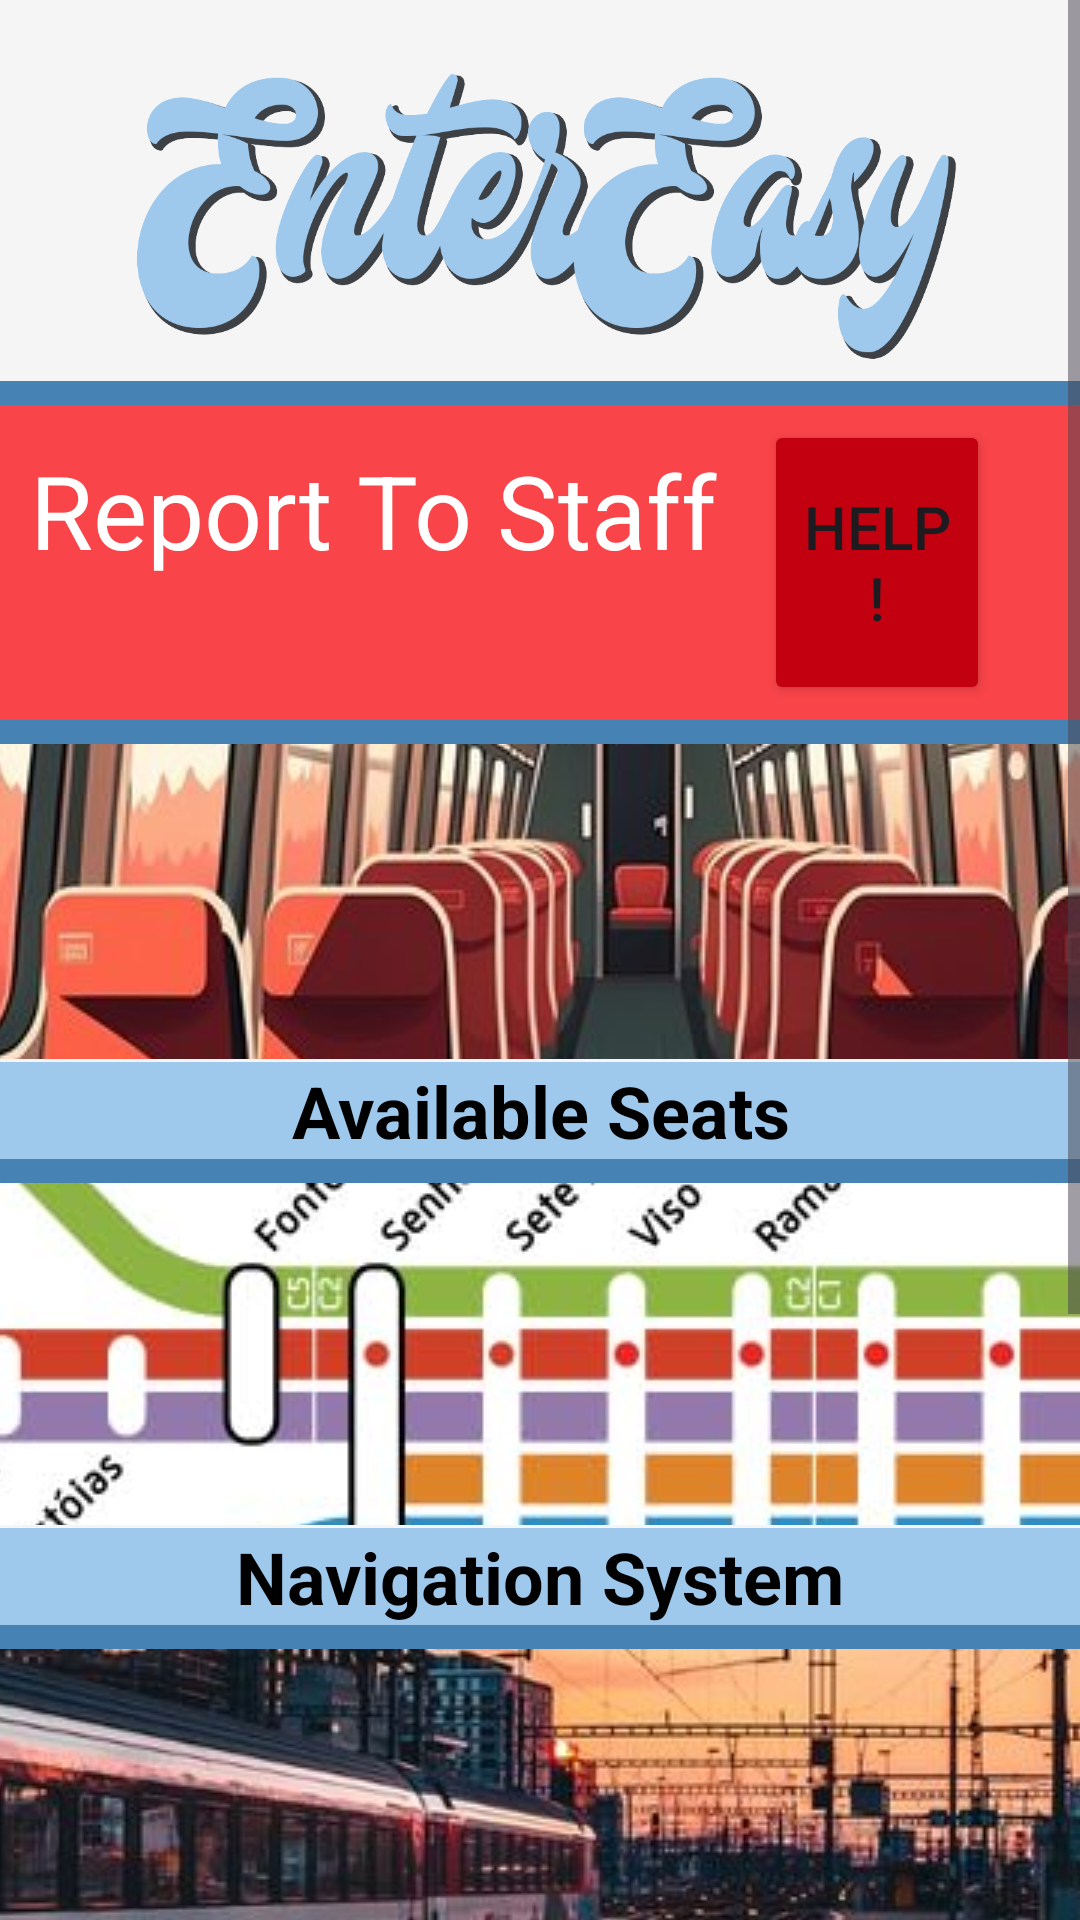

Here is an Android app screen rendered from its layout file. Give the layout XML and the strings, colors and styles it references.
<!-- AndroidManifest.xml: application theme Theme.MyApplication -->
<!-- res/layout/activity_home_page.xml -->
<?xml version="1.0" encoding="utf-8"?>
<ScrollView xmlns:android="http://schemas.android.com/apk/res/android"
    xmlns:app="http://schemas.android.com/apk/res-auto"
    xmlns:tools="http://schemas.android.com/tools"
    android:layout_width="match_parent"
    android:layout_height="match_parent"
    android:fillViewport="true">

<androidx.constraintlayout.widget.ConstraintLayout
    android:id="@+id/main"
    android:layout_width="match_parent"
    android:layout_height="match_parent"
    android:background="#887D7D"
    android:backgroundTint="#F5F5F5"
    tools:context=".HomePage">


    <ImageView
        android:id="@+id/imageView6"
        android:layout_width="311dp"
        android:layout_height="127dp"
        android:layout_marginTop="4dp"
        app:layout_constraintEnd_toEndOf="parent"
        app:layout_constraintHorizontal_bias="0.504"
        app:layout_constraintStart_toStartOf="parent"
        app:layout_constraintTop_toTopOf="parent"
        app:srcCompat="@drawable/logo_image" />

    <LinearLayout
        android:id="@+id/linearLayout5"
        android:layout_width="match_parent"
        android:layout_height="105dp"
        android:layout_marginTop="4dp"
        android:background="#F94449"
        android:backgroundTint="#F94449"
        android:gravity="right"
        app:layout_constraintStart_toStartOf="parent"
        app:layout_constraintTop_toBottomOf="@+id/imageView6">

        <TextView
            android:id="@+id/textView12"
            android:layout_width="339dp"
            android:layout_height="56dp"
            android:layout_marginStart="10dp"
            android:layout_marginTop="5sp"
            android:layout_marginBottom="10sp"
            android:layout_weight="1"
            android:text="Report To Staff"
            android:textColor="#FFFFFF"
            android:textSize="34sp" />

        <Button
            android:id="@+id/button5"
            android:layout_width="170dp"
            android:layout_height="95dp"
            android:layout_marginTop="5dp"
            android:layout_marginEnd="30dp"
            android:layout_marginBottom="20dp"
            android:layout_weight="1"
            android:backgroundTint="#C30010"
            android:text="Help!"
            android:textSize="20sp" />


    </LinearLayout>


    <LinearLayout
        android:id="@+id/linearLayout2"
        android:layout_width="425dp"
        android:layout_height="105dp"
        android:layout_marginTop="8dp"
        android:background="#F94449"
        android:backgroundTint="#F94449"
        app:layout_constraintStart_toStartOf="parent"
        app:layout_constraintTop_toBottomOf="@+id/linearLayout5">

        <ImageButton
            android:id="@+id/imageButton"
            android:layout_width="wrap_content"
            android:layout_height="wrap_content"
            android:layout_weight="1"
            app:srcCompat="@drawable/available_seats"
            android:contentDescription="Available Seats"/>
    </LinearLayout>

    <LinearLayout
        android:layout_width="match_parent"
        android:layout_height="8dp"
        android:layout_marginTop="123dp"
        android:background="#4682B4 "
        android:backgroundTint="#4682B4 "
        app:layout_constraintBottom_toTopOf="@+id/linearLayout5"
        app:layout_constraintTop_toTopOf="@+id/imageView6"
        tools:layout_editor_absoluteX="0dp"></LinearLayout>

    <LinearLayout
        android:layout_width="match_parent"
        android:layout_height="8dp"
        android:layout_marginTop="105dp"
        android:layout_marginBottom="105dp"
        android:background="#4682B4 "
        app:layout_constraintBottom_toBottomOf="@+id/linearLayout2"
        app:layout_constraintTop_toTopOf="@+id/linearLayout5"
        app:layout_constraintVertical_bias="1.0"
        tools:layout_editor_absoluteX="0dp">

        <LinearLayout
            android:layout_width="match_parent"
            android:layout_height="match_parent"
            android:layout_marginTop="105dp"
            android:layout_marginBottom="105dp"
            android:background="#4682B4 "
            app:layout_constraintBottom_toBottomOf="@+id/linearLayout2"
            app:layout_constraintTop_toTopOf="@+id/linearLayout5"
            tools:layout_editor_absoluteX="0dp" />
    </LinearLayout>

    <TextView
        android:id="@+id/textView14"
        android:layout_width="match_parent"
        android:layout_height="wrap_content"
        android:layout_marginTop="1dp"
        android:background="#9EC9EC"
        android:gravity="center"
        android:text="Available Seats"
        android:textColor="@color/black"
        android:textSize="24sp"
        android:textStyle="bold"
        app:layout_constraintTop_toBottomOf="@+id/linearLayout2"
        tools:layout_editor_absoluteX="0dp" />


    <LinearLayout
        android:id="@+id/linearLayout3"
        android:layout_width="match_parent"
        android:layout_height="8dp"
        android:background="#4682B4 "
        app:layout_constraintTop_toBottomOf="@+id/textView14"
        tools:layout_editor_absoluteX="-16dp">

        <LinearLayout
            android:layout_width="match_parent"
            android:layout_height="match_parent"
            android:layout_marginTop="105dp"
            android:layout_marginBottom="105dp"
            android:background="#4682B4 " />
    </LinearLayout>


    


    

    <TextView
        android:id="@+id/textView15"
        android:layout_width="match_parent"
        android:layout_height="wrap_content"
        android:layout_marginTop="123dp"
        android:background="#9EC9EC"
        android:gravity="center"
        android:text="Navigation System"
        android:textColor="@color/black"
        android:textSize="24sp"
        android:textStyle="bold"
        app:layout_constraintTop_toBottomOf="@+id/textView14"
        tools:layout_editor_absoluteX="-2dp" />

    <LinearLayout
        android:id="@+id/linearLayout4"
        android:layout_width="match_parent"

        android:layout_height="8dp"
        android:background="#4682B4 "
        app:layout_constraintTop_toBottomOf="@+id/textView15"
        tools:layout_editor_absoluteX="-2dp">

        <LinearLayout
            android:layout_width="match_parent"
            android:layout_height="match_parent"
            android:layout_marginTop="105dp"
            android:layout_marginBottom="105dp"
            android:background="#4682B4 " />
    </LinearLayout>


    

    <TextView
        android:id="@+id/textView30"
        android:layout_width="match_parent"
        android:layout_height="wrap_content"
        android:background="#9EC9EC"
        android:gravity="center"
        android:text="Report an issue"
        android:textColor="@color/black"
        android:textSize="24sp"
        android:textStyle="bold"
        app:layout_constraintTop_toBottomOf="@+id/imageButton5"
        tools:layout_editor_absoluteX="-16dp" />

    <TextView
        android:id="@+id/textView17"
        android:layout_width="match_parent"
        android:layout_height="wrap_content"
        android:background="#9EC9EC"
        android:gravity="center"
        android:text="Chat"
        android:textColor="@color/black"
        android:textSize="24sp"
        android:textStyle="bold"
        app:layout_constraintTop_toBottomOf="@+id/imageButton6"
        tools:layout_editor_absoluteX="0dp" />

    <LinearLayout
        android:id="@+id/linearLayout7"
        android:layout_width="match_parent"
        android:layout_height="8dp"
        android:background="#4682B4 "
        app:layout_constraintBottom_toTopOf="@+id/button4"
        app:layout_constraintTop_toBottomOf="@+id/textView17"
        app:layout_constraintVertical_bias="0.0"
        tools:layout_editor_absoluteX="0dp">

        <LinearLayout
            android:layout_width="match_parent"
            android:layout_height="match_parent"
            android:layout_marginTop="105dp"
            android:layout_marginBottom="105dp"
            android:background="#4682B4 " />
    </LinearLayout>

    <ImageButton
        android:id="@+id/imageButton2"
        android:layout_width="match_parent"
        android:layout_height="114dp"
        app:layout_constraintEnd_toEndOf="parent"
        app:layout_constraintHorizontal_bias="0.0"
        app:layout_constraintStart_toStartOf="parent"
        app:layout_constraintTop_toBottomOf="@+id/linearLayout3"
        app:srcCompat="@drawable/navigation_system"
        android:contentDescription="Navigation System"/>



    <LinearLayout
        android:id="@+id/linearLayout"
        android:layout_width="match_parent"

        android:layout_height="8dp"
        android:background="#4682B4 "
        app:layout_constraintTop_toBottomOf="@+id/textView30"
        tools:layout_editor_absoluteX="7dp">

        <LinearLayout
            android:layout_width="match_parent"
            android:layout_height="match_parent"
            android:layout_marginTop="105dp"
            android:layout_marginBottom="105dp"
            android:background="#4682B4 " />
    </LinearLayout>

    <ImageButton
        android:id="@+id/imageButton5"
        android:layout_width="match_parent"
        android:layout_height="114dp"
        app:layout_constraintTop_toBottomOf="@+id/linearLayout4"
        app:srcCompat="@drawable/report_issue"
        tools:layout_editor_absoluteX="0dp"
        android:contentDescription="Report an issue"/>

    <ImageButton
        android:id="@+id/imageButton6"
        android:layout_width="match_parent"
        android:layout_height="114dp"
        app:layout_constraintTop_toBottomOf="@+id/linearLayout"
        app:srcCompat="@drawable/live_chat"
        tools:layout_editor_absoluteX="0dp"
        android:contentDescription="Chat"/>

    <Button
        android:id="@+id/button4"
        android:layout_width="276dp"
        android:layout_height="65dp"
        android:layout_marginTop="52dp"
        android:backgroundTint="#4682B4"
        android:text="Sign Out"
        android:textSize="20sp"
        app:layout_constraintBottom_toBottomOf="parent"
        app:layout_constraintEnd_toEndOf="parent"
        app:layout_constraintStart_toStartOf="parent"
        app:layout_constraintTop_toBottomOf="@+id/imageButton6"
        app:layout_constraintVertical_bias="0.152" />

</androidx.constraintlayout.widget.ConstraintLayout>
</ScrollView>
<!-- resources referenced by this layout -->
<resources>
  <color name="black">#FF000000</color>
  <!-- drawable available_seats: jpg bitmap (drawable, 54380 bytes) -->
  <!-- drawable live_chat: jpg bitmap (drawable, 85650 bytes) -->
  <!-- drawable logo_image: png bitmap (drawable, 94126 bytes) -->
  <!-- drawable navigation_system: jpg bitmap (drawable, 138643 bytes) -->
  <!-- drawable report_issue: jpg bitmap (drawable, 57207 bytes) -->
  <style name="Theme.MyApplication" parent="Base.Theme.MyApplication" />
  <style name="Base.Theme.MyApplication" parent="Theme.Material3.DayNight.NoActionBar">
          
          
          <item name="colorPrimary">#4682B4</item>
      </style>
</resources>
